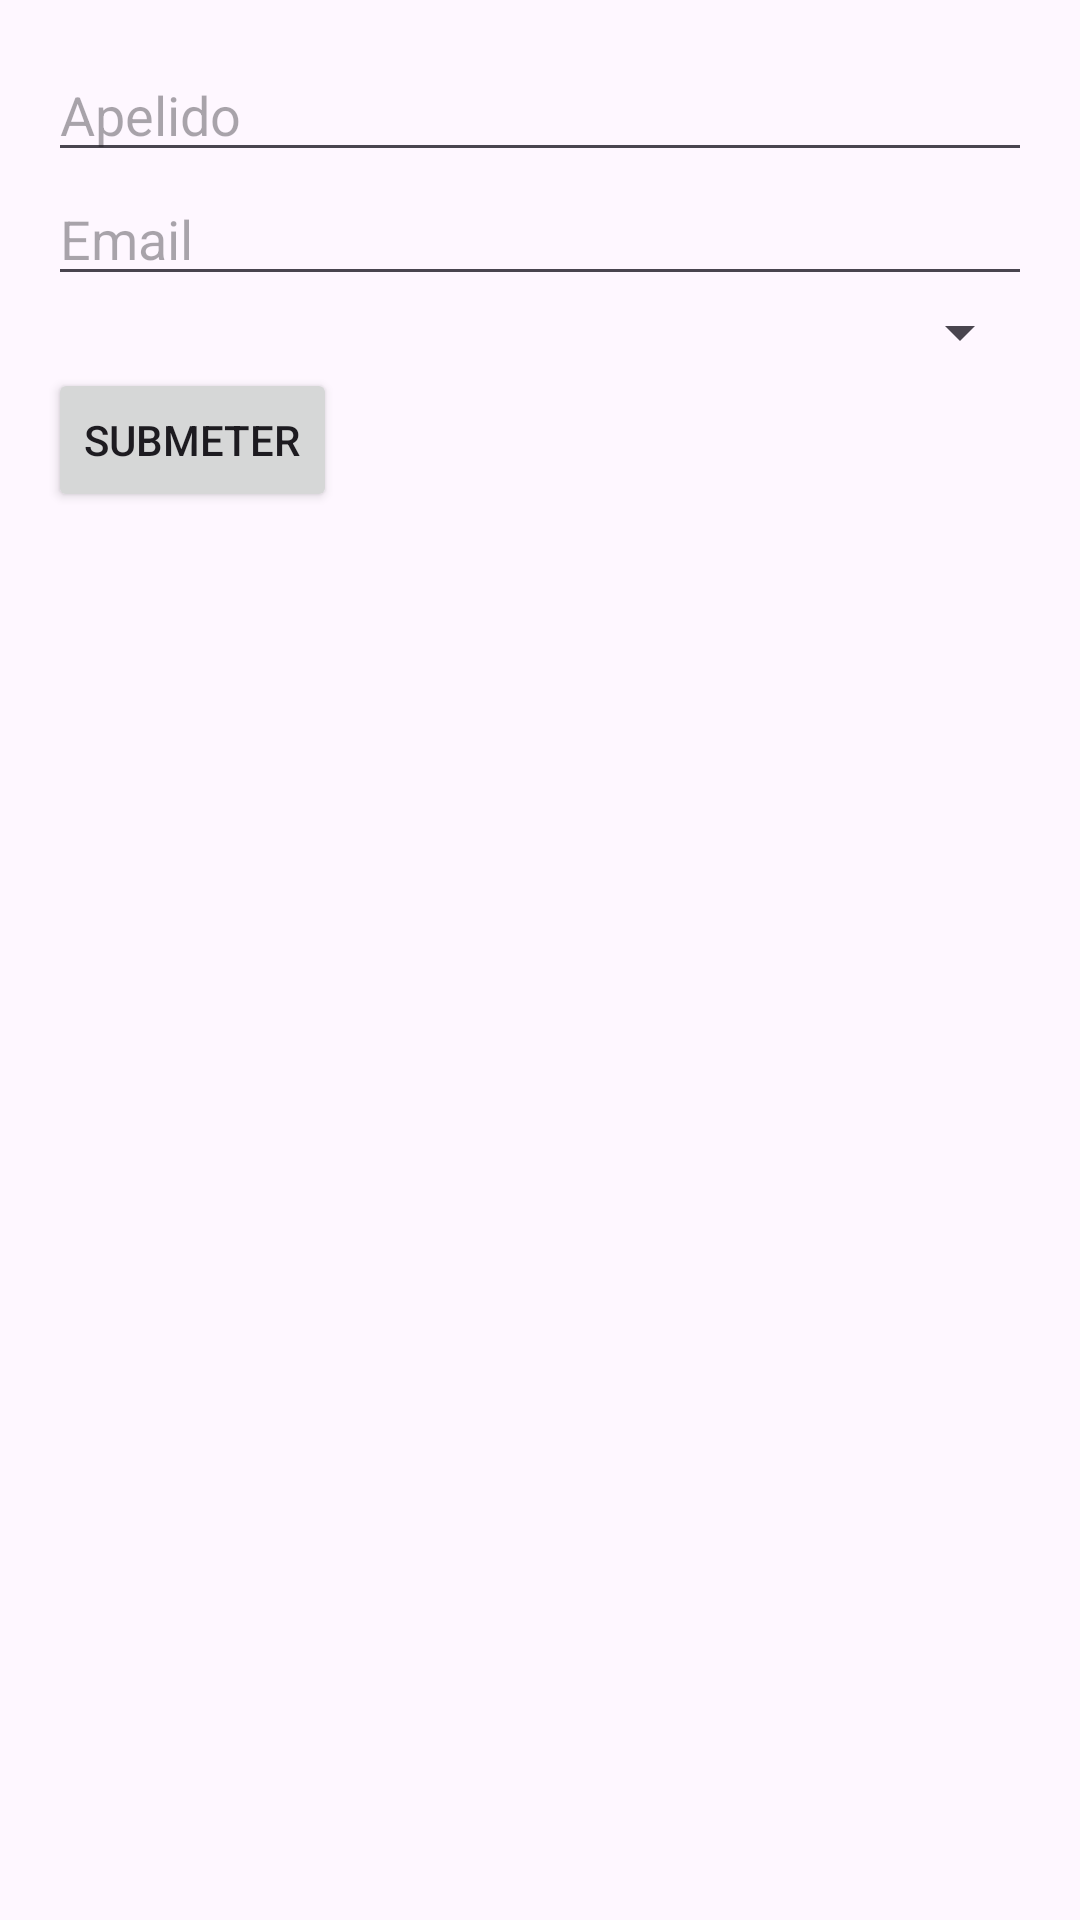

This screen was rendered from an Android layout file. Write that file and the resources it references.
<!-- AndroidManifest.xml: application theme Theme.Projeto_PDM -->
<!-- res/layout/activity_main.xml -->
<?xml version="1.0" encoding="utf-8"?>
<LinearLayout
    xmlns:android="http://schemas.android.com/apk/res/android"
    android:layout_width="match_parent"
    android:layout_height="match_parent"
    android:orientation="vertical"
    android:padding="16dp">

    
    <EditText
        android:id="@+id/et_apelido"
        android:layout_width="match_parent"
        android:layout_height="wrap_content"
        android:hint="Apelido"
        android:inputType="textPersonName" />

    
    <EditText
        android:id="@+id/et_email"
        android:layout_width="match_parent"
        android:layout_height="wrap_content"
        android:hint="Email"
        android:inputType="textEmailAddress" />

    
    <Spinner
        android:id="@+id/spinner_idade"
        android:layout_width="match_parent"
        android:layout_height="wrap_content" />

    
    <Button
        android:id="@+id/btn_submeter"
        android:layout_width="wrap_content"
        android:layout_height="wrap_content"
        android:text="Submeter" />
</LinearLayout>
<!-- resources referenced by this layout -->
<resources>
  <style name="Theme.Projeto_PDM" parent="Base.Theme.Projeto_PDM" />
  <style name="Base.Theme.Projeto_PDM" parent="Theme.Material3.DayNight.NoActionBar">
          
          
      </style>
</resources>
